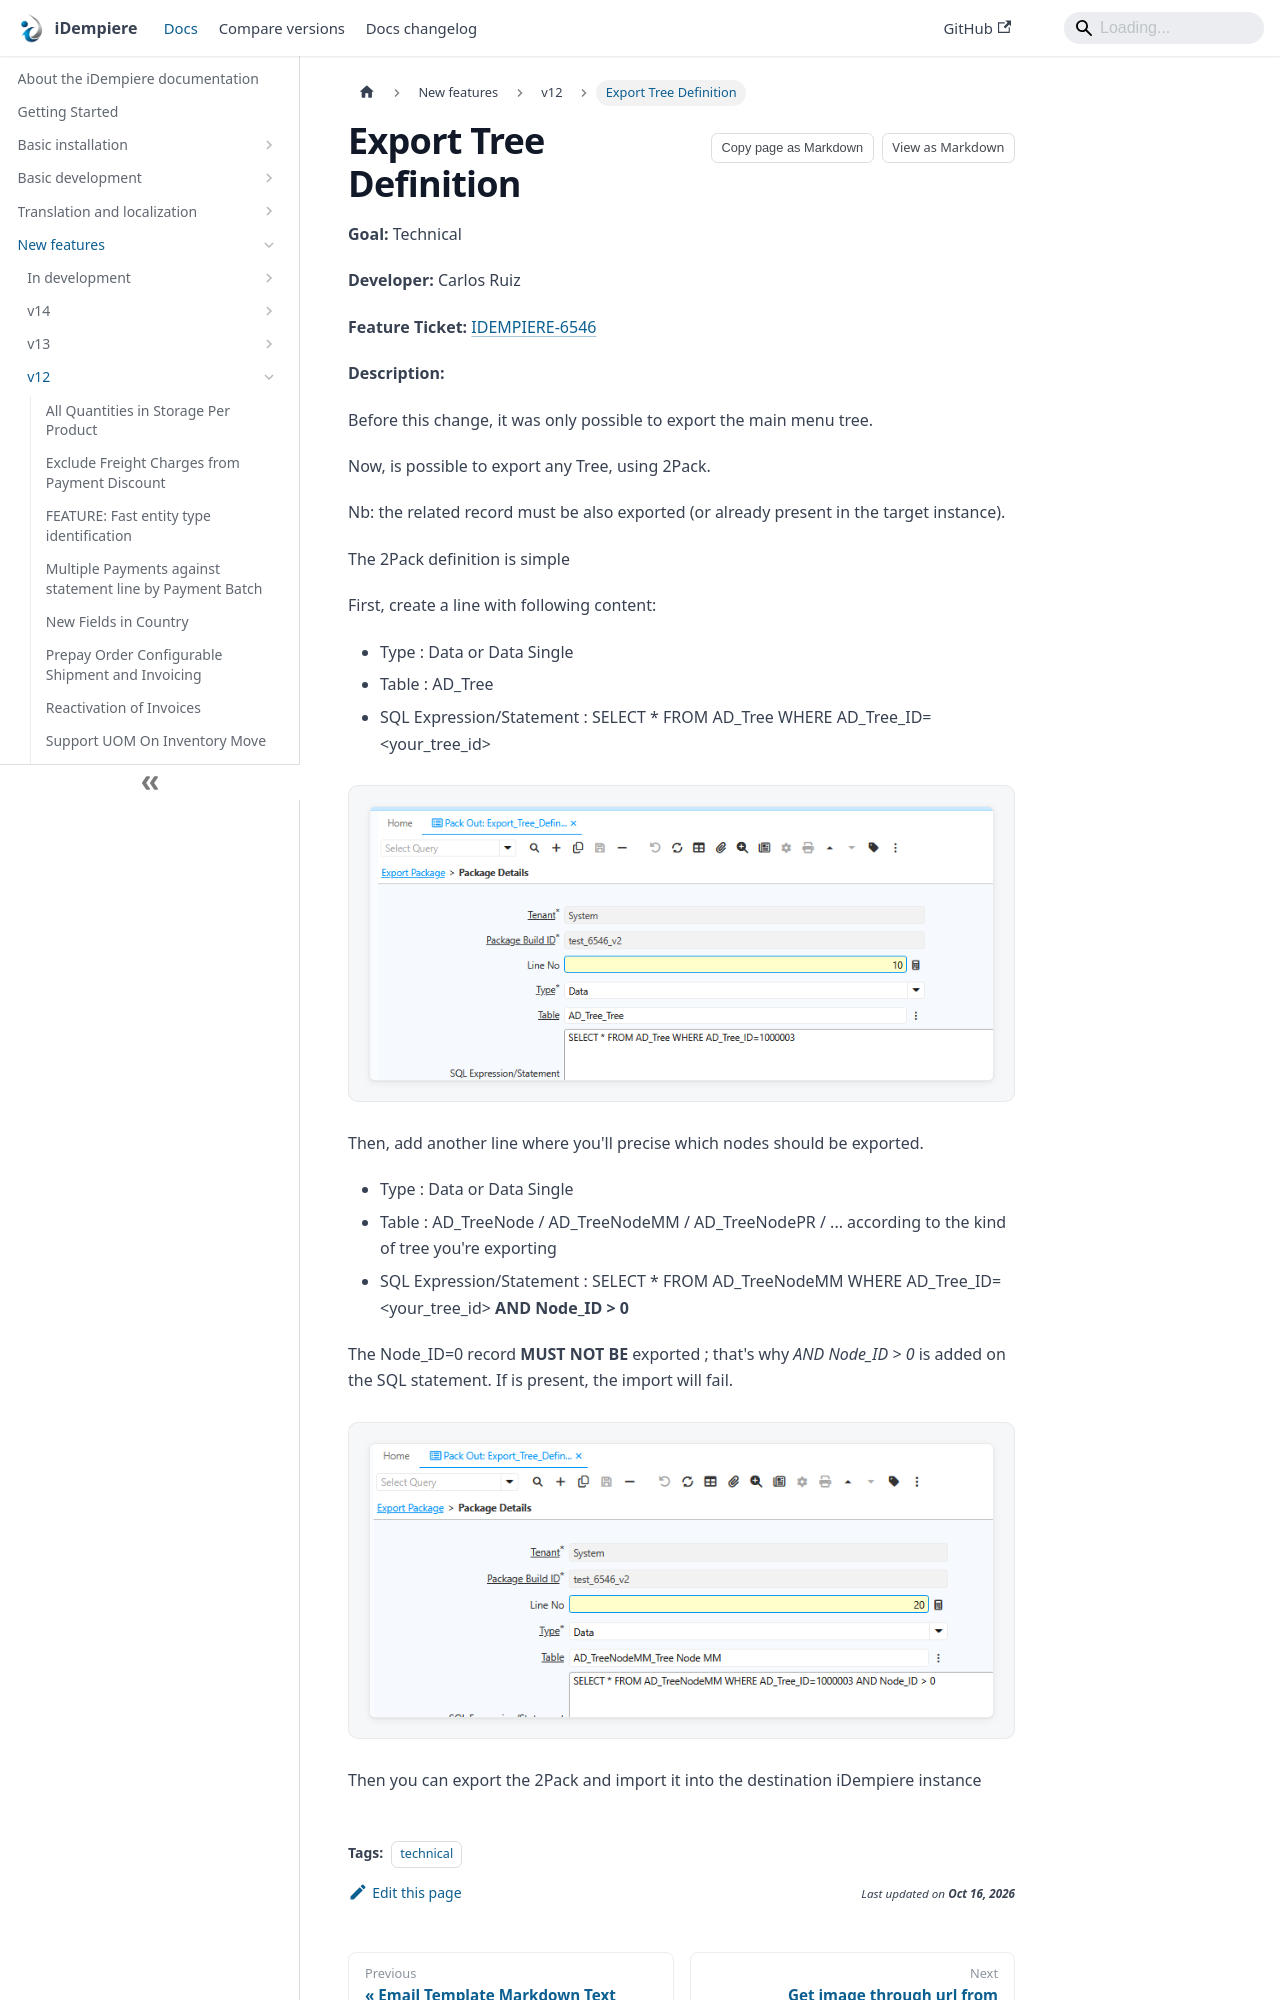

repository: idempiere/idempiere.github.io · page: docs/new-features/v12/export-tree-definition.html · generator: docusaurus

---
sidebar_position: 18
sidebar_label: "Export Tree Definition"
description: "Before this change, it was only possible to export the main menu tree."
tags: [technical]
---
# Export Tree Definition

**Goal:** Technical

**Developer:** Carlos Ruiz

**Feature Ticket:** [IDEMPIERE-6546](https://idempiere.atlassian.net/browse/IDEMPIERE-6546)

**Description:**

Before this change, it was only possible to export the main menu tree.

Now, is possible to export any Tree, using 2Pack.

Nb: the related record must be also exported (or already present in the target instance).

The 2Pack definition is simple

First, create a line with following content:
- Type : Data or Data Single
- Table : AD_Tree
- SQL Expression/Statement : SELECT * FROM AD_Tree WHERE AD_Tree_ID=&lt;your_tree_id&gt;

![ExportTreeDefinition Tree](pathname:///img/new-features/v12/ExportTreeDefinition_Tree.png)

Then, add another line where you'll precise which nodes should be exported.
- Type : Data or Data Single
- Table : AD_TreeNode / AD_TreeNodeMM / AD_TreeNodePR / ... according to the kind of tree you're exporting
- SQL Expression/Statement : SELECT * FROM AD_TreeNodeMM WHERE AD_Tree_ID=&lt;your_tree_id&gt; **AND Node_ID &gt; 0**
